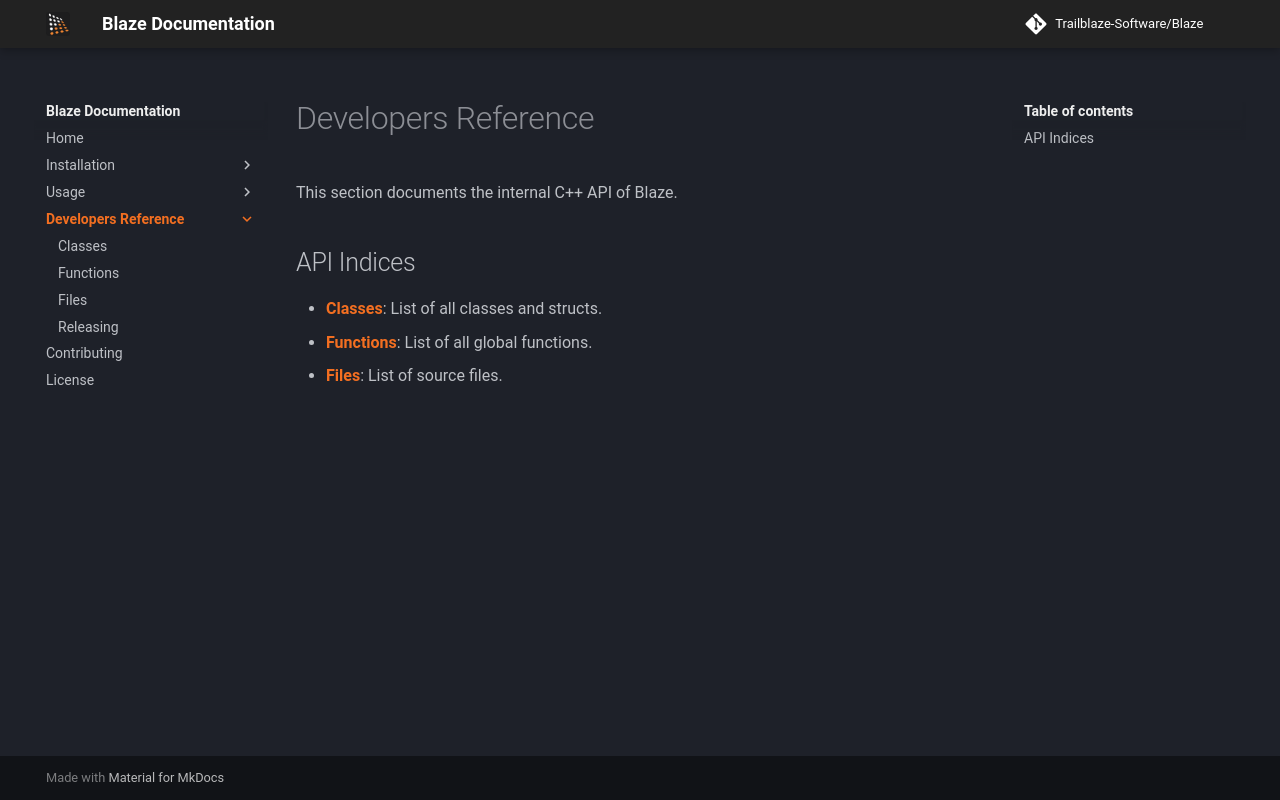

repository: Trailblaze-Software/Blaze · page: dev/reference/index.html · generator: mkdocs

# Developers Reference

This section documents the internal C++ API of Blaze.

## API Indices

*   [**Classes**](../blaze/annotated.md): List of all classes and structs.
*   [**Functions**](../blaze/functions.md): List of all global functions.
*   [**Files**](../blaze/files.md): List of source files.
